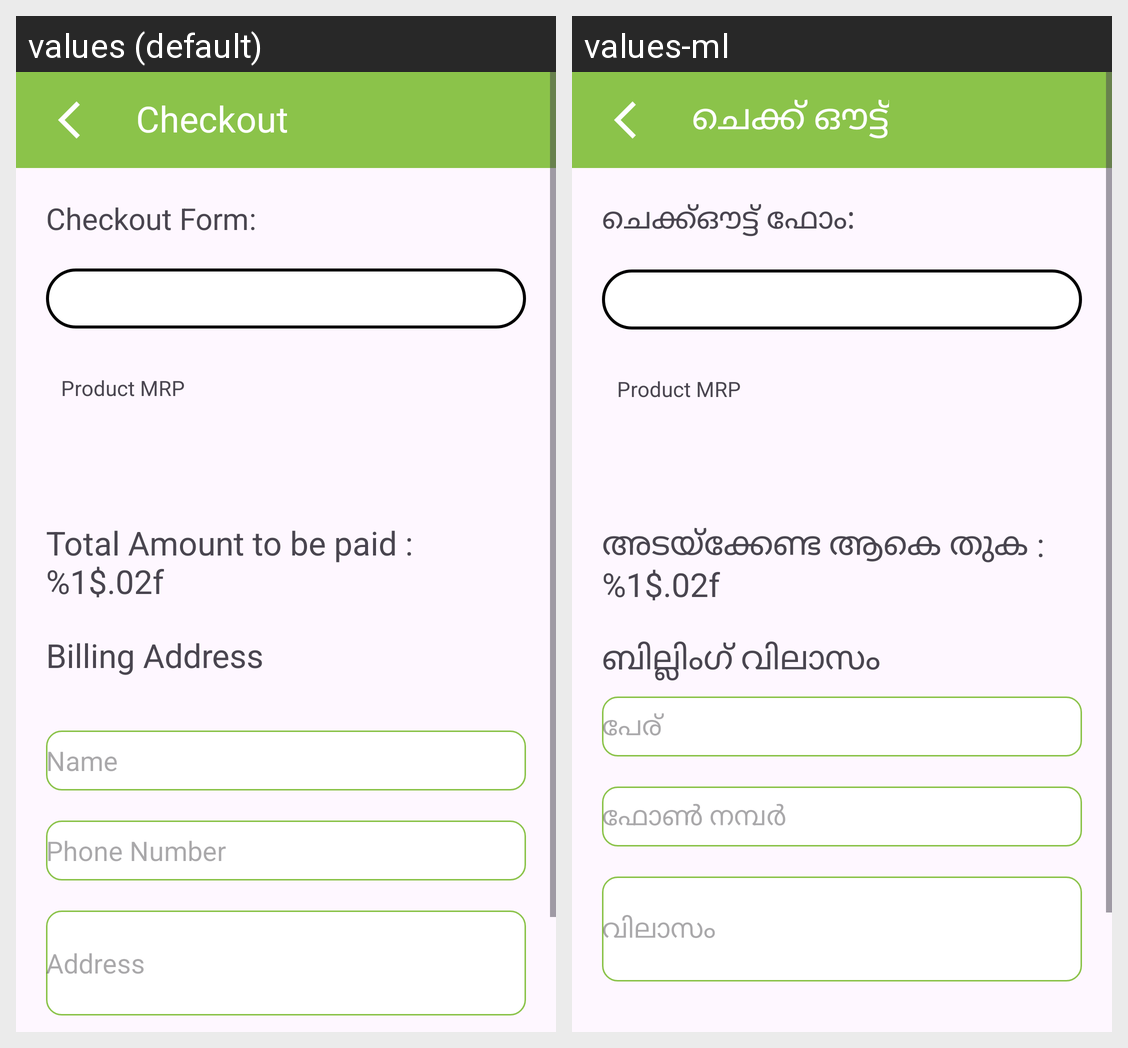

The Android screen above is rendered under two locales of the same app. Produce the string resources it draws, with the default and per-locale values.
Android screen res/layout/activity_product_checkout.xml rendered under 2 locales, left to right: values (default), values-ml. Device: Nexus 5 (rendered at 1080×1920; each locale shown at half size, 540×960, under a caption strip naming it); theme Theme.FirebaseEcom.
Strings drawn on this screen, with the default value and each locale's value (text and hints the layout hard-codes, and strings that could not be matched under every locale, appear in the picture but are not listed):

checkout
  values: Checkout
  values-ml: ചെക്ക് ഔട്ട്

checkout_form
  values: Checkout Form:
  values-ml: ചെക്ക്ഔട്ട് ഫോം:

product_mrp
  values: Product MRP
  values-ml: Product MRP  [not translated; the default value is used]

total_amount_to_be_paid
  values: Total Amount to be paid : %1$.02f
  values-ml: അടയ്‌ക്കേണ്ട ആകെ തുക : %1$.02f

billing_address
  values: Billing Address
      
  values-ml: ബില്ലിംഗ് വിലാസം

name
  values: Name
  values-ml: പേര്

phone_number
  values: Phone Number
  values-ml: ഫോൺ നമ്പർ

address
  values: Address
  values-ml: വിലാസം
